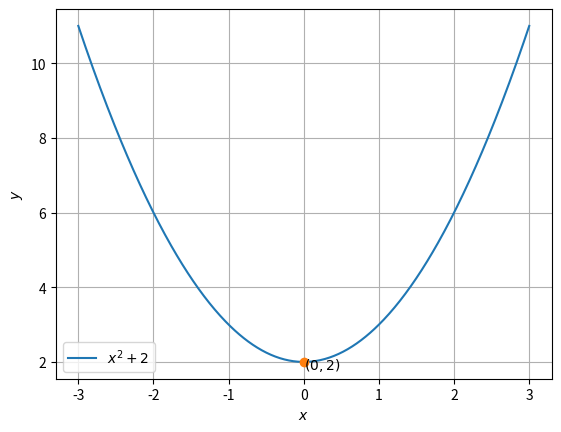

Here is the Python script that generated this plot:
import numpy as np
import matplotlib.pyplot as plt
from numpy import linalg as LA

len = 500

#Standard parabola
y1 = np.linspace(-3,3,len)
y2 = np.power(y1,2)
y = np.vstack((y1,y2))

#Given parabola parameters
V = np.array(([1,0],[0,0]))
u = np.array([0,0])
F = 2

#Affine transformation
g = -np.array([0,1])
vcm = g-u
vcp = g+u
A = np.vstack((V,vcp.T))
b = np.append(vcm,-F)
c = LA.lstsq(A,b,rcond=None)[0]
#c = np.array(c)
c = c.reshape(2,1)

#Generating the parabola
x_par = y + c


#plotting the parabola
plt.plot(x_par[0,:],x_par[1,:],label='$x^2 + 2$')

#Plotting all points
plt.plot(c[0], c[1], 'o')
plt.text(c[0] * (1 + 0.1), c[1] * (1-0.1) , '$(0,2)$')

plt.xlabel('$x$');plt.ylabel('$y$')
plt.legend(loc='best');plt.grid()
plt.show()